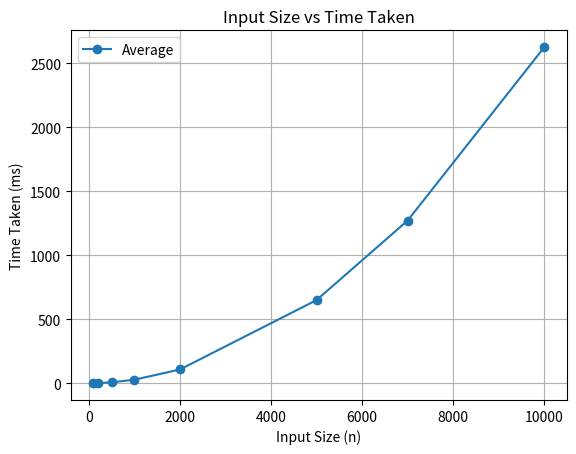

Generate this figure with matplotlib:
import math
import matplotlib.pyplot as plt

x1 = [100, 200, 500, 1000, 2000, 5000, 7000, 10000]
y1 = [0,1.05,6.4,27.05,106.85,649.05,1270.75,2624.95]


##y3 = [n* math.log2(n) /1500000 for n in x1]

plt.plot(x1, y1, marker='o', label="Average")
##plt.plot(x1, y2, marker='o', label="worst")
##plt.plot(x1, y3,linestyle = '--', label="f(n) = nlogn")

plt.xlabel("Input Size (n)")
plt.ylabel("Time Taken (ms)")
plt.title("Input Size vs Time Taken")
plt.legend()
plt.grid(True)

plt.savefig("KnapSackDP.png")
plt.show()
